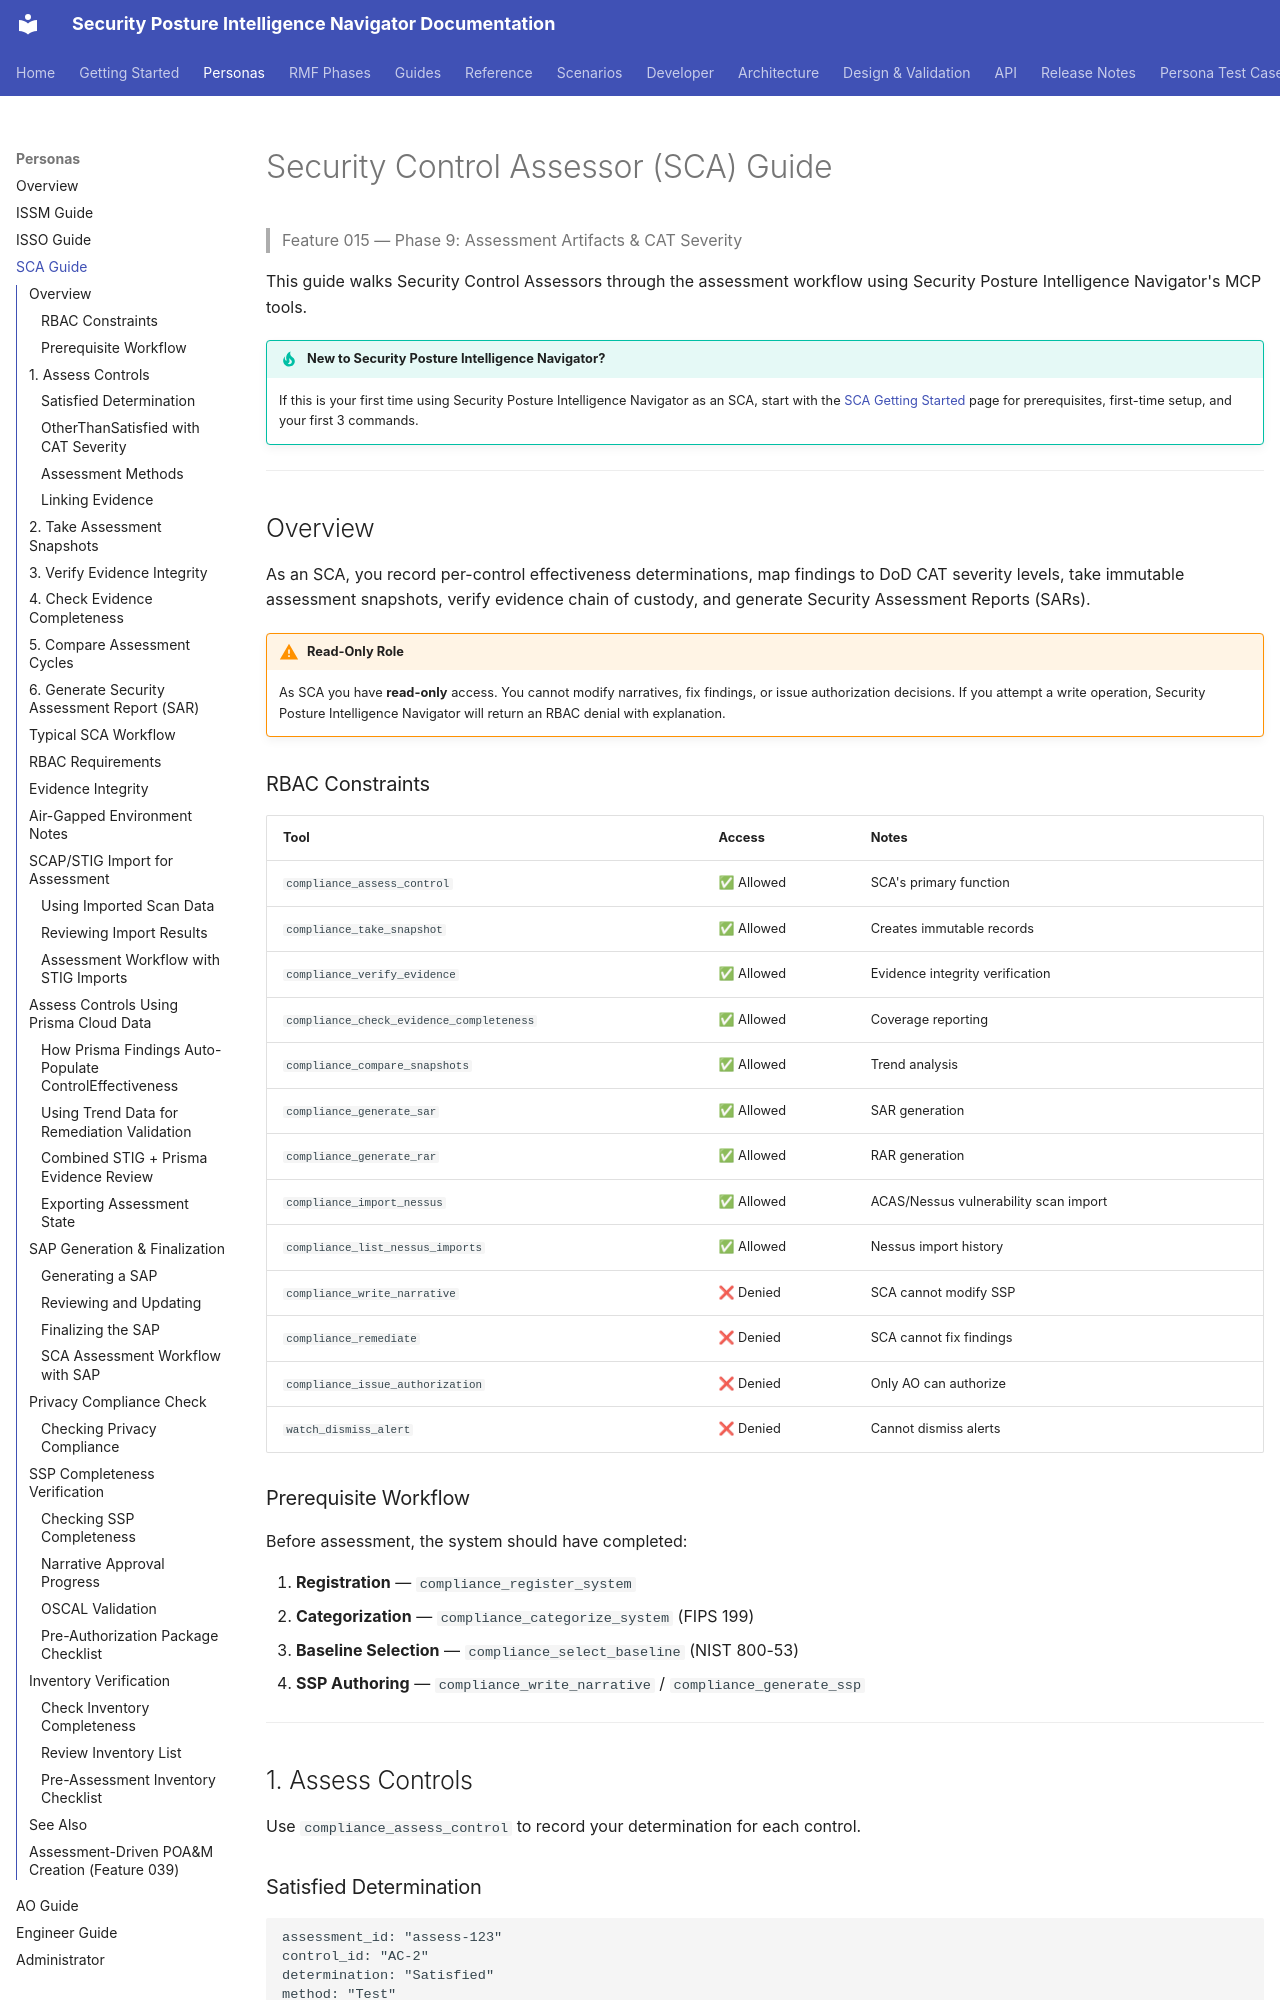

repository: azurenoops/spin_agent · page: guides/sca-guide.html · generator: mkdocs

# Security Control Assessor (SCA) Guide

> Feature 015 — Phase 9: Assessment Artifacts & CAT Severity

This guide walks Security Control Assessors through the assessment workflow using Security Posture Intelligence Navigator's MCP tools.

!!! tip "New to Security Posture Intelligence Navigator?"
    If this is your first time using Security Posture Intelligence Navigator as an SCA, start with the [SCA Getting Started](../getting-started/sca.md) page for prerequisites, first-time setup, and your first 3 commands.

---

## Overview

As an SCA, you record per-control effectiveness determinations, map findings to DoD CAT severity levels, take immutable assessment snapshots, verify evidence chain of custody, and generate Security Assessment Reports (SARs).

!!! warning "Read-Only Role"
    As SCA you have **read-only** access. You cannot modify narratives, fix findings, or issue authorization decisions. If you attempt a write operation, Security Posture Intelligence Navigator will return an RBAC denial with explanation.

### RBAC Constraints

| Tool | Access | Notes |
|------|--------|-------|
| `compliance_assess_control` | ✅ Allowed | SCA's primary function |
| `compliance_take_snapshot` | ✅ Allowed | Creates immutable records |
| `compliance_verify_evidence` | ✅ Allowed | Evidence integrity verification |
| `compliance_check_evidence_completeness` | ✅ Allowed | Coverage reporting |
| `compliance_compare_snapshots` | ✅ Allowed | Trend analysis |
| `compliance_generate_sar` | ✅ Allowed | SAR generation |
| `compliance_generate_rar` | ✅ Allowed | RAR generation |
| `compliance_import_nessus` | ✅ Allowed | ACAS/Nessus vulnerability scan import |
| `compliance_list_nessus_imports` | ✅ Allowed | Nessus import history |
| `compliance_write_narrative` | ❌ Denied | SCA cannot modify SSP |
| `compliance_remediate` | ❌ Denied | SCA cannot fix findings |
| `compliance_issue_authorization` | ❌ Denied | Only AO can authorize |
| `watch_dismiss_alert` | ❌ Denied | Cannot dismiss alerts |

### Prerequisite Workflow

Before assessment, the system should have completed:

1. **Registration** — `compliance_register_system`
2. **Categorization** — `compliance_categorize_system` (FIPS 199)
3. **Baseline Selection** — `compliance_select_baseline` (NIST 800-53)
4. **SSP Authoring** — `compliance_write_narrative` / `compliance_generate_ssp`

---

## 1. Assess Controls

Use `compliance_assess_control` to record your determination for each control.

### Satisfied Determination

```
assessment_id: "assess-123"
control_id: "AC-2"
determination: "Satisfied"
method: "Test"
notes: "Account management procedures verified against STIG checklist."
```
